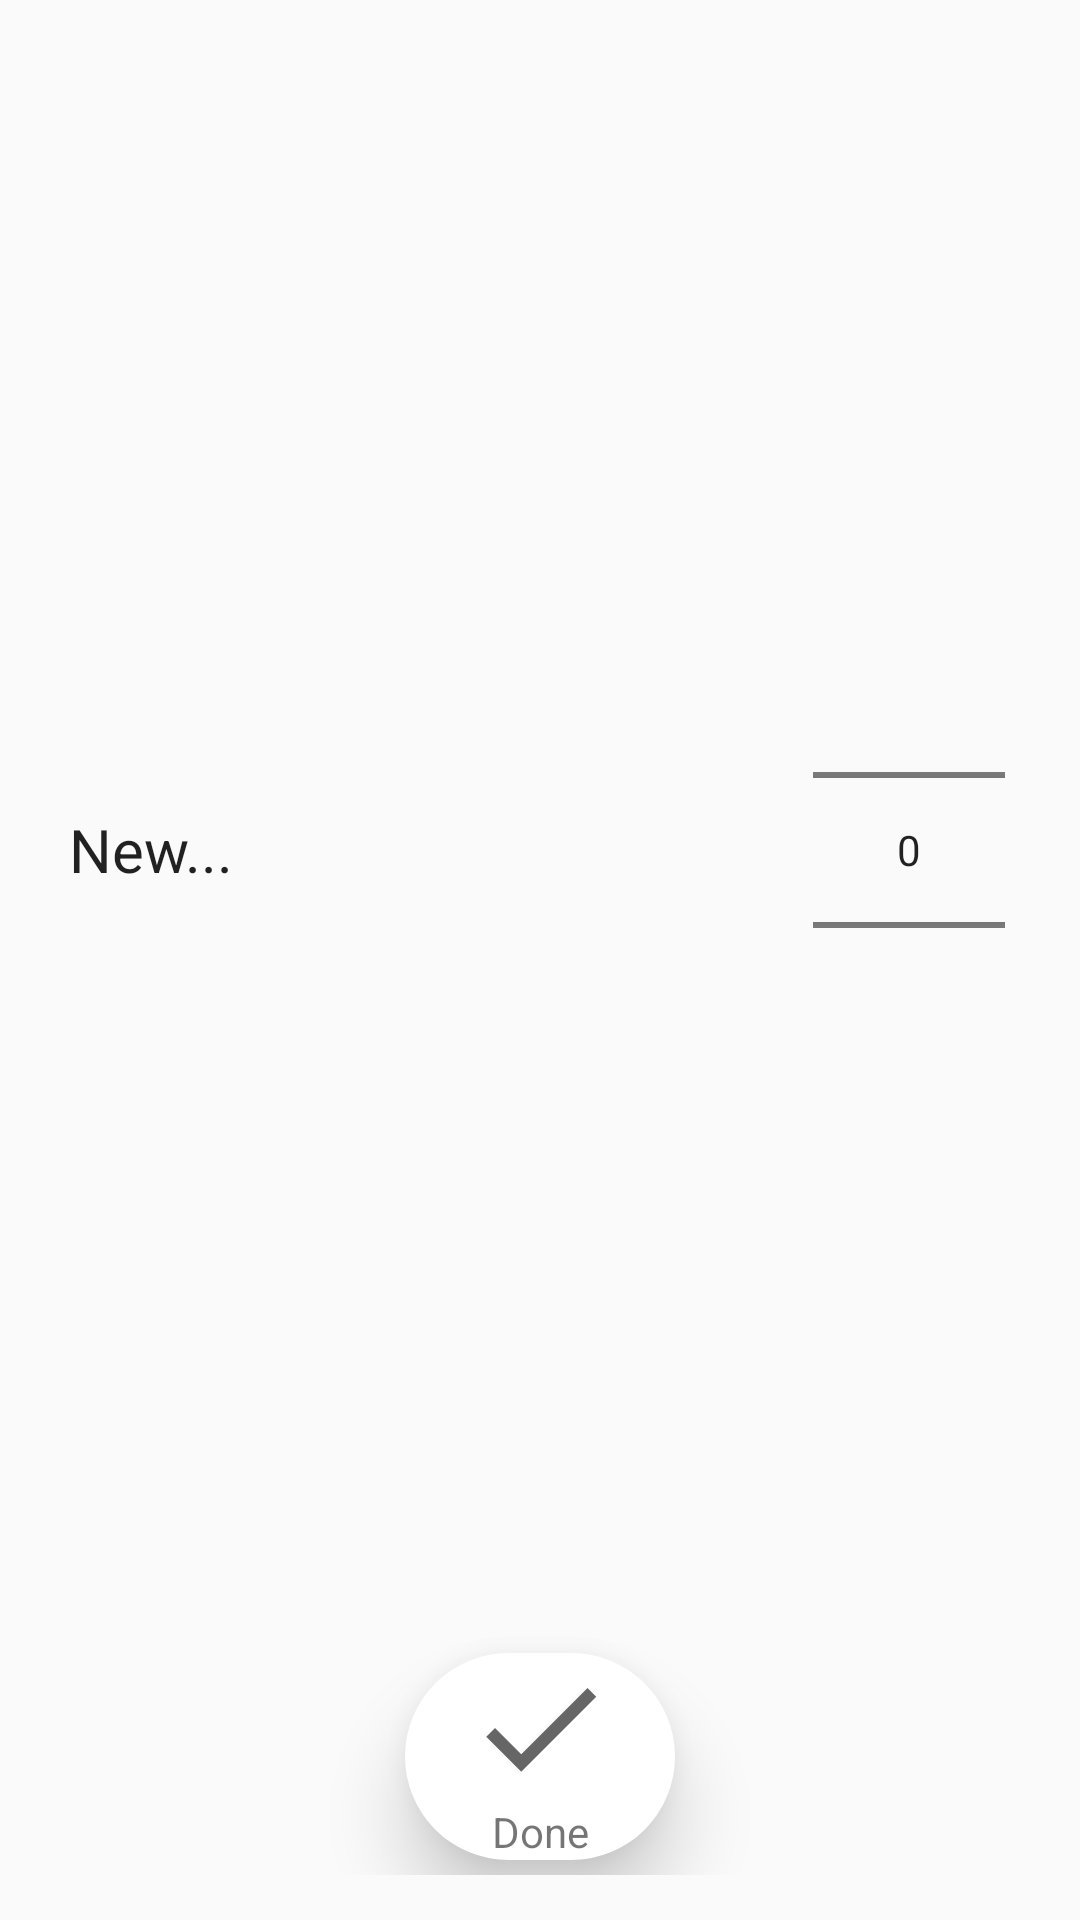

Layout XML and referenced resources for this Android screen:
<!-- AndroidManifest.xml: application theme AppTheme -->
<!-- res/layout/dialog_edit_task.xml -->
<?xml version="1.0" encoding="utf-8"?>
<android.support.constraint.ConstraintLayout xmlns:android="http://schemas.android.com/apk/res/android"
    android:layout_width="match_parent"
    android:layout_height="wrap_content"
    xmlns:app="http://schemas.android.com/apk/res-auto"
    android:padding="15dp">

    <EditText
        android:id="@+id/text_listitem_edit_task"
        android:layout_width="0dp"
        android:layout_height="wrap_content"
        android:layout_marginEnd="8dp"
        android:layout_marginStart="8dp"
        android:gravity="center_vertical"
        android:inputType="text"
        android:text="New..."
        android:textSize="20sp"
        android:background="@android:color/transparent"
        app:layout_constraintStart_toStartOf="parent"
        app:layout_constraintBottom_toTopOf="@id/clayout_task_edit_bottom_buttons"
        app:layout_constraintTop_toTopOf="parent"
        app:layout_constraintEnd_toStartOf="@id/numberpicker_edit_task"
        />

    <NumberPicker
        android:id="@+id/numberpicker_edit_task"
        android:layout_width="wrap_content"
        android:layout_height="wrap_content"
        app:layout_constraintBottom_toBottomOf="@+id/text_listitem_edit_task"
        android:layout_marginEnd="10dp"
        app:layout_constraintEnd_toEndOf="parent"
        app:layout_constraintTop_toTopOf="@+id/text_listitem_edit_task" />

    <android.support.constraint.ConstraintLayout
        android:id="@+id/clayout_task_edit_bottom_buttons"
        android:layout_width="wrap_content"
        android:layout_height="wrap_content"
        app:layout_constraintStart_toStartOf="parent"
        app:layout_constraintEnd_toEndOf="parent"
        app:layout_constraintBottom_toBottomOf="parent"
        android:layout_marginBottom="5dp"
        android:background="@drawable/layout_bottom_buttons"
        android:elevation="15dp"
        android:paddingEnd="20dp"
        android:paddingStart="20dp" >

        <Button
            android:id="@+id/button_task_edit_done"
            android:layout_width="50dp"
            android:layout_height="50dp"
            android:layout_marginStart="5dp"
            android:background="@drawable/baseline_done_24"
            app:layout_constraintTop_toTopOf="parent"
            app:layout_constraintEnd_toEndOf="parent" />

        <TextView
            android:layout_width="wrap_content"
            android:layout_height="wrap_content"
            android:text="Done"
            android:typeface="sans"
            app:layout_constraintEnd_toEndOf="@+id/button_task_edit_done"
            app:layout_constraintStart_toStartOf="@+id/button_task_edit_done"
            app:layout_constraintTop_toBottomOf="@+id/button_task_edit_done" />

    </android.support.constraint.ConstraintLayout>


</android.support.constraint.ConstraintLayout>
<!-- resources referenced by this layout -->
<resources>
  <!-- drawable baseline_done_24 (drawable) -->
  <vector xmlns:android="http://schemas.android.com/apk/res/android"
          android:width="24dp"
          android:height="24dp"
          android:viewportWidth="24.0"
          android:viewportHeight="24.0"
          android:tint="?android:attr/colorControlNormal">
      <path
          android:fillColor="@android:color/white"
          android:pathData="M9,16.2L4.8,12l-1.4,1.4L9,19 21,7l-1.4,-1.4L9,16.2z"/>
  </vector>
  <!-- drawable layout_bottom_buttons (drawable) -->
  <?xml version="1.0" encoding="utf-8"?>
  <shape xmlns:android="http://schemas.android.com/apk/res/android">
      <solid android:color="@color/colorPrimary"/>
      <corners android:radius="60dp"/>
      <size android:height="30dp"/>
      <padding android:left="0dp" android:top="0dp" android:right="0dp" android:bottom="0dp" />
  </shape>
  <style name="AppTheme" parent="Theme.AppCompat.Light.NoActionBar">
          
          <item name="colorPrimary">@color/colorPrimary</item>
          <item name="colorPrimaryDark">@color/colorPrimaryDark</item>
          <item name="colorAccent">@color/colorAccent</item>
          <item name="android:colorControlNormal">@color/colorControlNormal</item>
      </style>
  <color name="colorPrimary">#FFFFFF</color>
  <color name="colorPrimaryDark">#000000</color>
  <color name="colorAccent">#73c5ff</color>
  <color name="colorControlNormal">#000000</color>
</resources>
